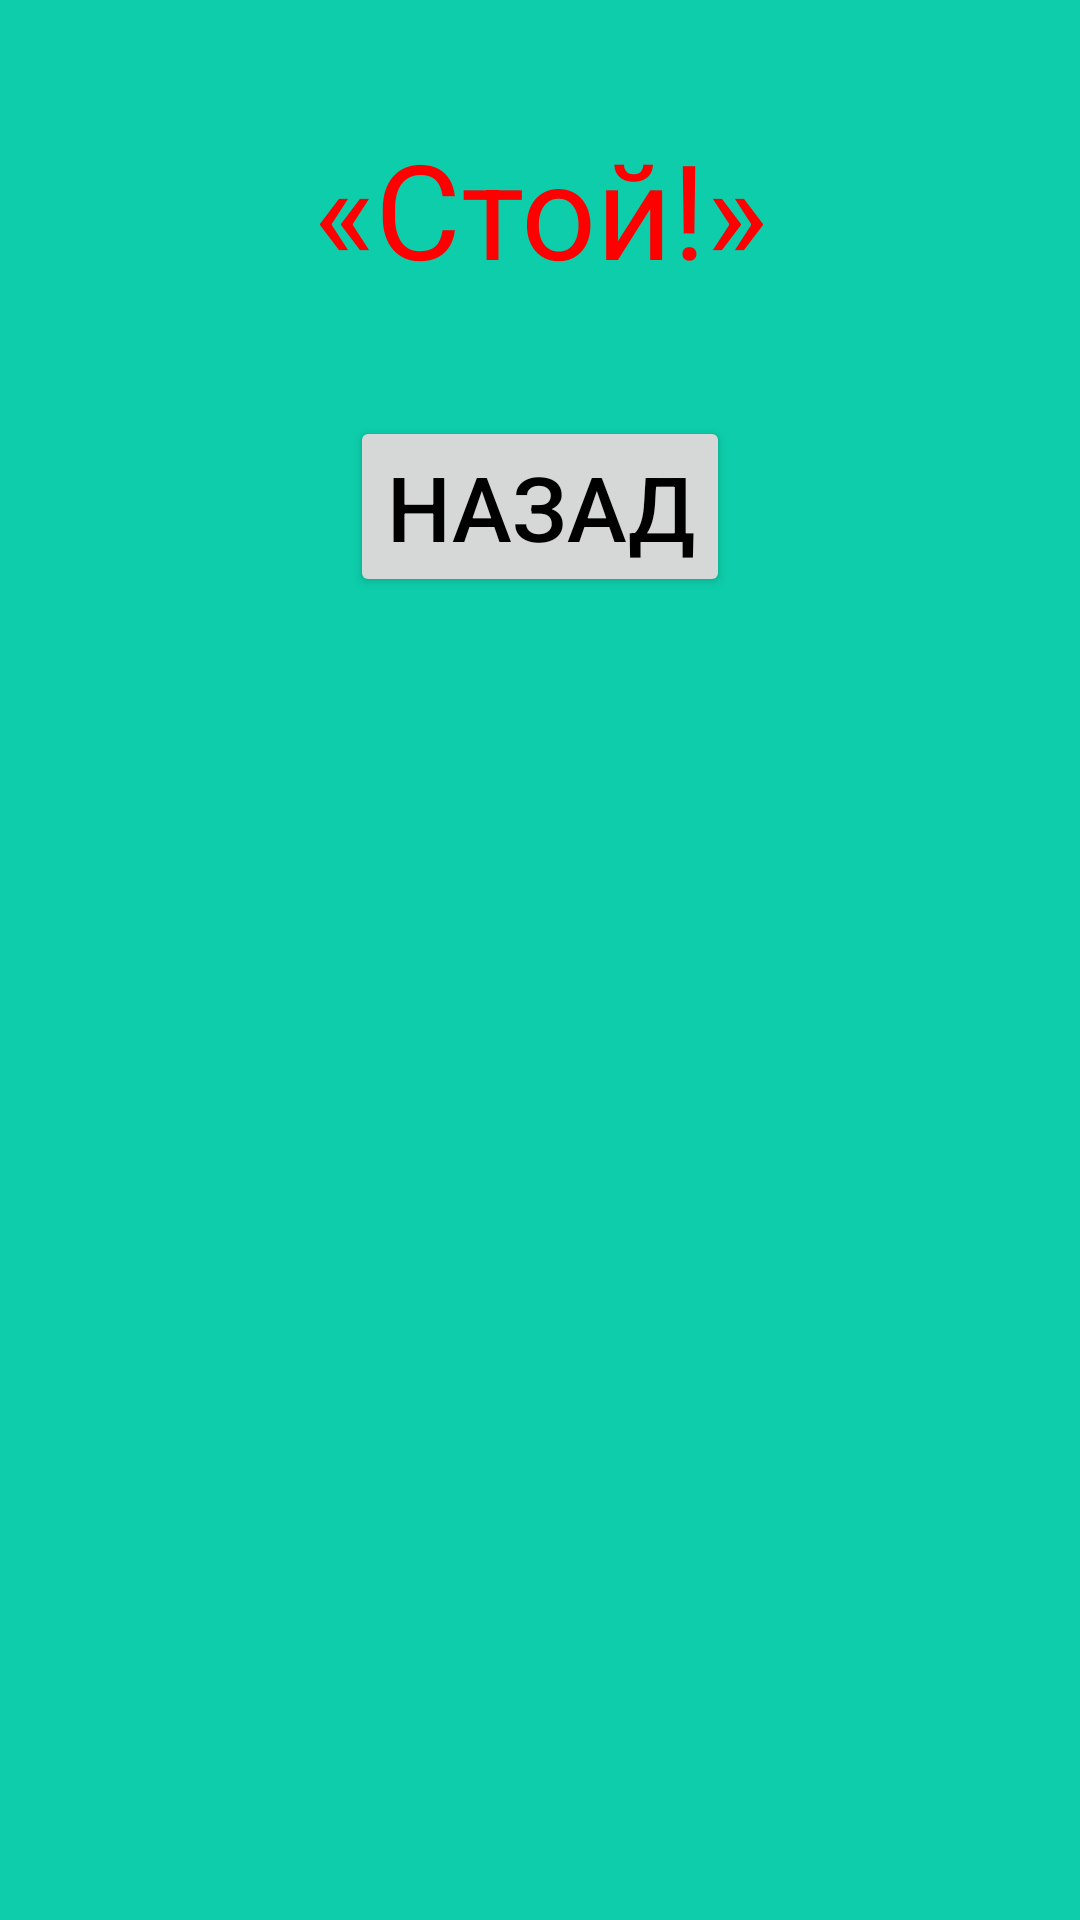

Reconstruct the res/layout file that produces this screen, plus the resources it refers to.
<!-- AndroidManifest.xml: application theme Theme.Task_044 -->
<!-- res/layout/fragment_red.xml -->
<?xml version="1.0" encoding="utf-8"?>
<LinearLayout
    xmlns:android="http://schemas.android.com/apk/res/android"
    xmlns:app="http://schemas.android.com/apk/res-auto"
    xmlns:tools="http://schemas.android.com/tools"
    android:id="@+id/redFragment"
    android:layout_width="match_parent"
    android:layout_height="match_parent"
    android:orientation="vertical"
    android:background="@color/teal"
    tools:context=".RedFragment">

    <TextView
        android:id="@+id/textRedInfo"
        android:layout_width="match_parent"
        android:layout_height="wrap_content"
        android:gravity="center"
        android:layout_marginTop="40dp"
        android:textSize="44sp"
        android:textColor="@color/red"
        android:text="@string/red_fragment" />

    <Button
        android:id="@+id/backButton"
        android:layout_width="wrap_content"
        android:layout_height="wrap_content"
        android:layout_gravity="center"
        android:layout_marginTop="40dp"
        android:text="Назад"
        android:textSize="30dp"
        android:textColor="@color/black"
        app:layout_constraintBottom_toBottomOf="parent"
        app:layout_constraintEnd_toEndOf="parent"
        app:layout_constraintStart_toStartOf="parent"
        app:layout_constraintTop_toBottomOf="@+id/mainFragment" />
</LinearLayout>
<!-- resources referenced by this layout -->
<resources>
  <color name="black">#FF000000</color>
  <color name="red">   #FF0000</color>
  <color name="teal">#0DCDAA</color>
  <string name="red_fragment">«Стой!»</string>
  <style name="Theme.Task_044" parent="Base.Theme.Task_044" />
  <style name="Base.Theme.Task_044" parent="Theme.Material3.DayNight.NoActionBar">
          
          
      </style>
</resources>
